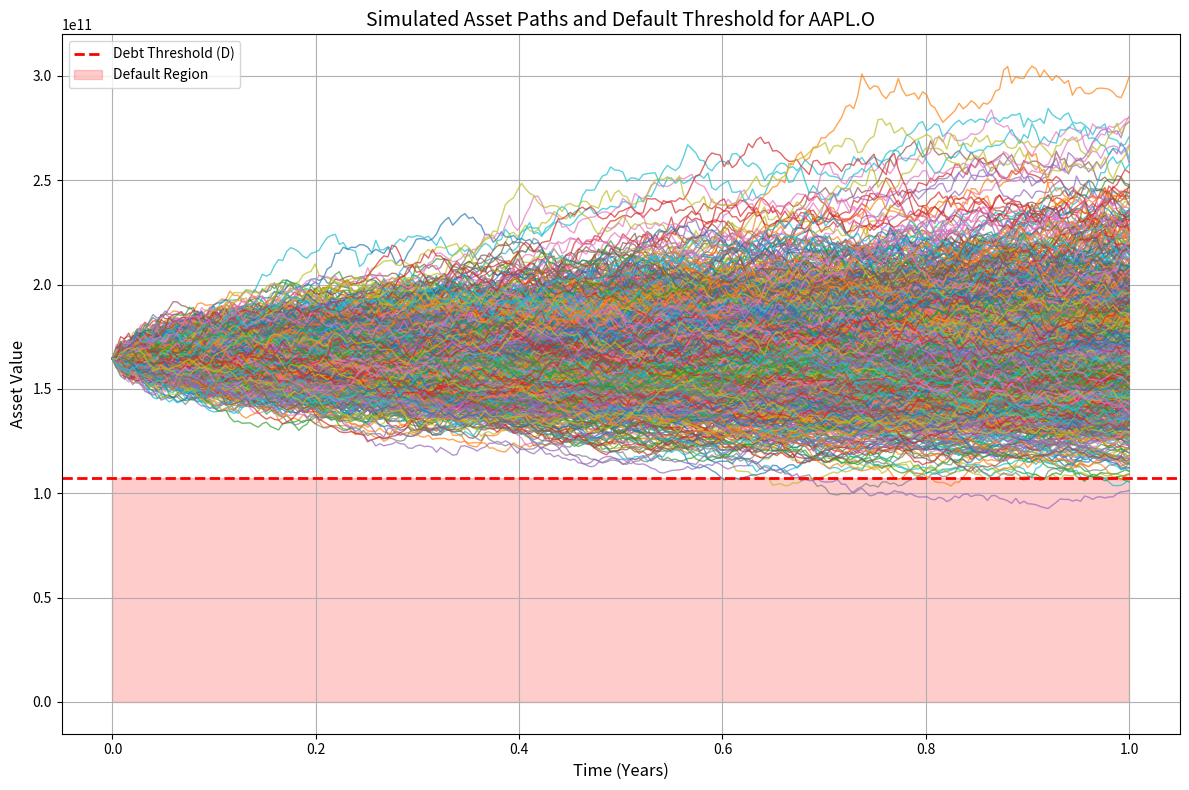

Python code for this plot:
#%%
import numpy as np
import matplotlib.pyplot as plt

def plot_asset_paths_with_default(threshold, asset_paths, time_horizon, num_paths, instrument):
    
    time_steps = asset_paths.shape[1]
    time = np.linspace(0, time_horizon, time_steps)

    plt.figure(figsize=(12, 8))
    for i in range(num_paths):
        plt.plot(time, asset_paths[i, :], alpha=0.7, linewidth=1.0)

    # Plot the debt threshold line
    plt.axhline(y=threshold, color='r', linestyle='--', linewidth=2, label='Debt Threshold (D)')

    # Highlight the default area
    plt.fill_between(time, 0, threshold, color='red', alpha=0.2, label='Default Region')

    # Customize the plot
    plt.title(f"Simulated Asset Paths and Default Threshold for {instrument}", fontsize=14)
    plt.xlabel("Time (Years)", fontsize=12)
    plt.ylabel("Asset Value", fontsize=12)
    plt.legend()
    plt.grid()
    plt.tight_layout()
    plt.show()

# Example Usage
def monte_carlo_simulation_paths(V0, sigma, r, T, M, N):
    """
    Generate Monte Carlo simulated asset paths using geometric Brownian motion.

    Parameters:
    - V0 (float): Initial asset value.
    - sigma (float): Asset volatility.
    - r (float): Risk-free rate.
    - T (float): Time horizon (years).
    - M (int): Number of paths.
    - N (int): Number of time steps.

    Returns:
    - np.ndarray: Simulated asset paths (shape: [M, N]).
    """
    dt = T / N
    paths = np.zeros((M, N))
    paths[:, 0] = V0
    for t in range(1, N):
        z = np.random.standard_normal(M)
        paths[:, t] = paths[:, t - 1] * np.exp((r - 0.5 * sigma ** 2) * dt + sigma * np.sqrt(dt) * z)
    return paths

# Parameters
V0 = 164475000000  # Initial asset value (Apple)
D = 107525000000   # Debt threshold
sigma = 0.177826   # Volatility
r = 0.04           # Risk-free rate
T = 1              # Time horizon (1 year)
M = 1000           # Number of Monte Carlo paths
N = 252            # Number of time steps (daily)

# Generate simulated paths
asset_paths = monte_carlo_simulation_paths(V0, sigma, r, T, M, N)

# Plot the asset paths and default threshold
plot_asset_paths_with_default(D, asset_paths, T, num_paths=1000, instrument="AAPL.O")
